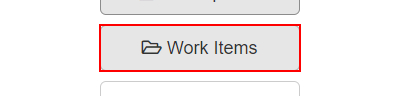
Task: logging in to acme website and getting data from acme and then storing it to excel and finally forarding it to user typed mail.
 
Workflow: ExtractWorkItems

Step 1 [then]: click on the button 'Work Items' in window 'ACME System 1 - Dashboard' (chrome.exe)

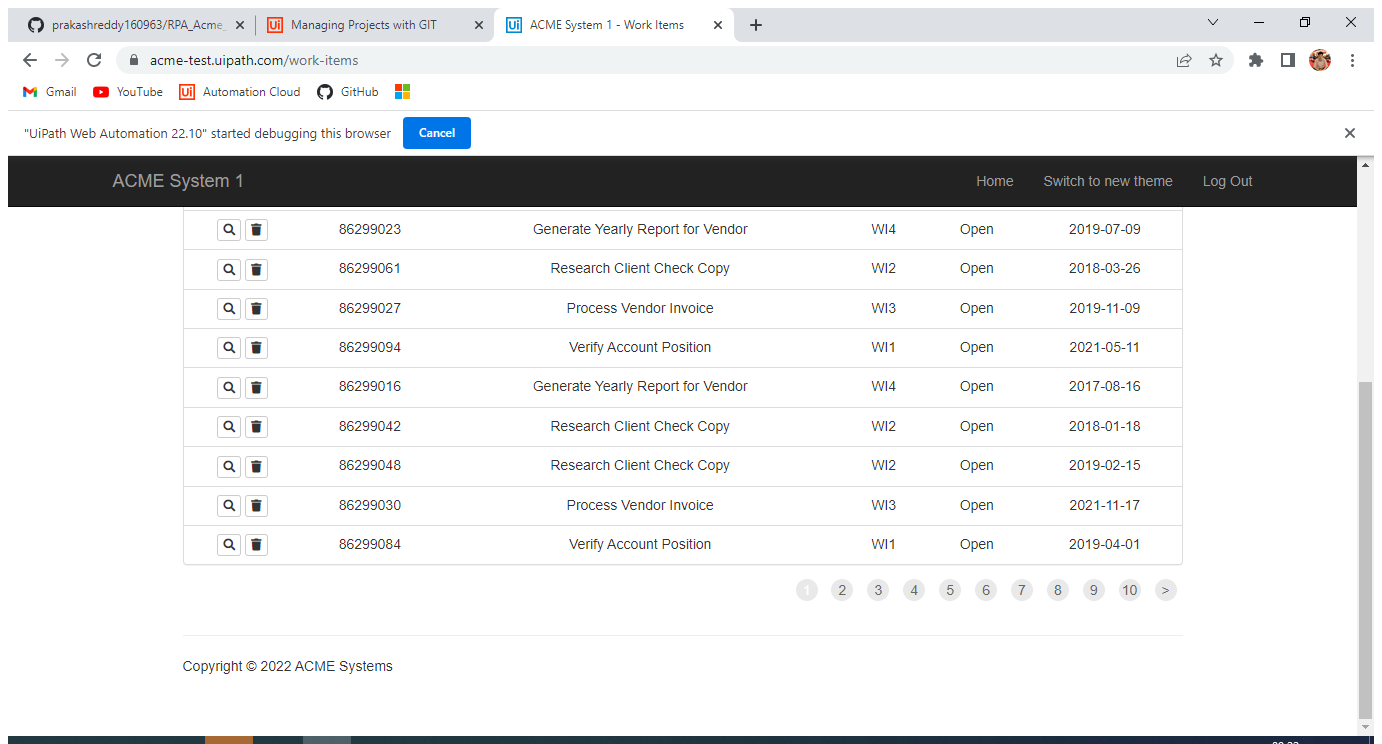
Step 2: Use Application/Browser in window 'ACME System 1 - Work Items' (chrome.exe)

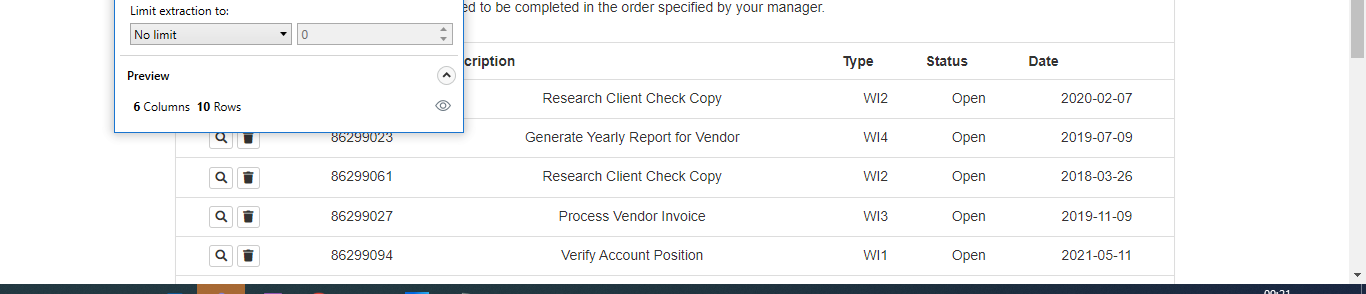
Step 3 [then]: get-text